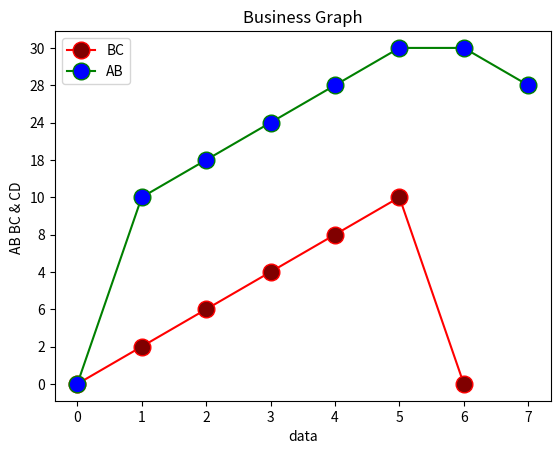

This chart was generated by the following Python code:
import matplotlib.pyplot as plt

x1 = ['0', '1', '2', '3', '4', '5', '6', '7']

x2 = ['0', '1', '2', '3', '4', '5', '6']

y = ['0', '10', '20', '30', '40', '50', '60', '70']

ab = ['0', '10', '18', '24', '28', '30', '30', '28']

bc = ['0','2', '6', '4', '8', '10', '0']

['0','10', '8', '6', '4', '2', '0', '-2']

plt.plot(x2, bc, color='red', marker='o', markerfacecolor='maroon', markersize=12, label='BC')

plt.plot(x1, ab, color='Green', marker='o', markerfacecolor='blue', markersize=12, label='AB')


plt.xlabel('data')
plt.ylabel('AB BC & CD ')



plt.title('Business Graph')

plt.legend()

plt.show()